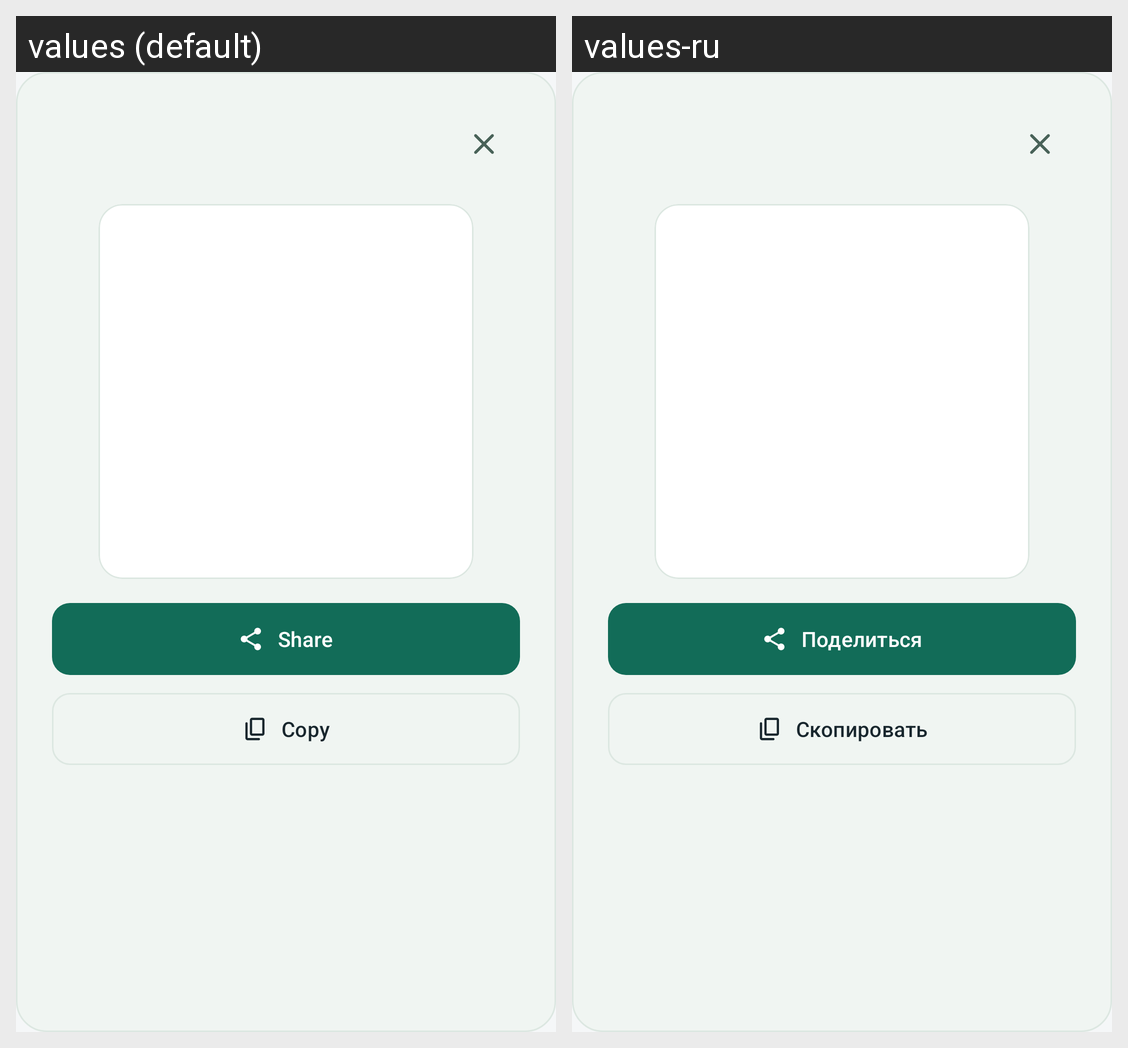

The Android screen above is rendered under two locales of the same app. Produce the string resources it draws, with the default and per-locale values.
Android screen res/layout/dialog_qr_share.xml rendered under 2 locales, left to right: values (default), values-ru. Device: Nexus 5 (rendered at 1080×1920; each locale shown at half size, 540×960, under a caption strip naming it); theme Theme.SoxMax.
Strings drawn on this screen, with the default value and each locale's value (text and hints the layout hard-codes, and strings that could not be matched under every locale, appear in the picture but are not listed):

btn_share
  values: Share
  values-ru: Поделиться

btn_copy_json
  values: Copy
  values-ru: Скопировать
